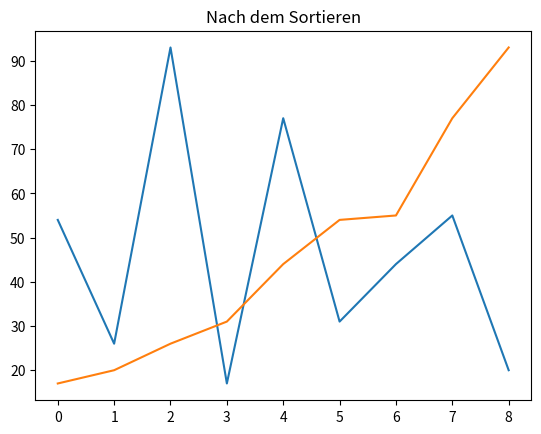

Here is the Python script that generated this plot:
import matplotlib.pyplot as plt


def assign_value(destination, dest_index, source, source_index):
    # Assigns a value from source to destination
    destination[dest_index] = source[source_index]


def merge_sort(lst):
   # Sorts a list in-place using the merge sort algorithm
    if len(lst) <= 1:
        return

    mid = len(lst) // 2
    left_half = lst[:mid]
    right_half = lst[mid:]

    merge_sort(left_half)
    merge_sort(right_half)

    left_index = 0
    right_index = 0
    merged_index = 0

    while left_index < len(left_half) and right_index < len(right_half):
        if left_half[left_index] <= right_half[right_index]:
            assign_value(lst, merged_index, left_half, left_index)
            left_index += 1
        else:
            assign_value(lst, merged_index, right_half, right_index)
            right_index += 1
        merged_index += 1

    while left_index < len(left_half):
        lst[merged_index] = left_half[left_index]
        left_index += 1
        merged_index += 1

    while right_index < len(right_half):
        lst[merged_index] = right_half[right_index]
        right_index += 1
        merged_index += 1


def plot_list(data, title):
    #Plots a list of numbers.
    plt.plot(range(len(data)), data)
    plt.title(title)
    plt.show()


if __name__ == "__main__":
    data = [54, 26, 93, 17, 77, 31, 44, 55, 20]
    plot_list(data, "Vor dem Sortieren")
    merge_sort(data)
    plot_list(data, "Nach dem Sortieren")

